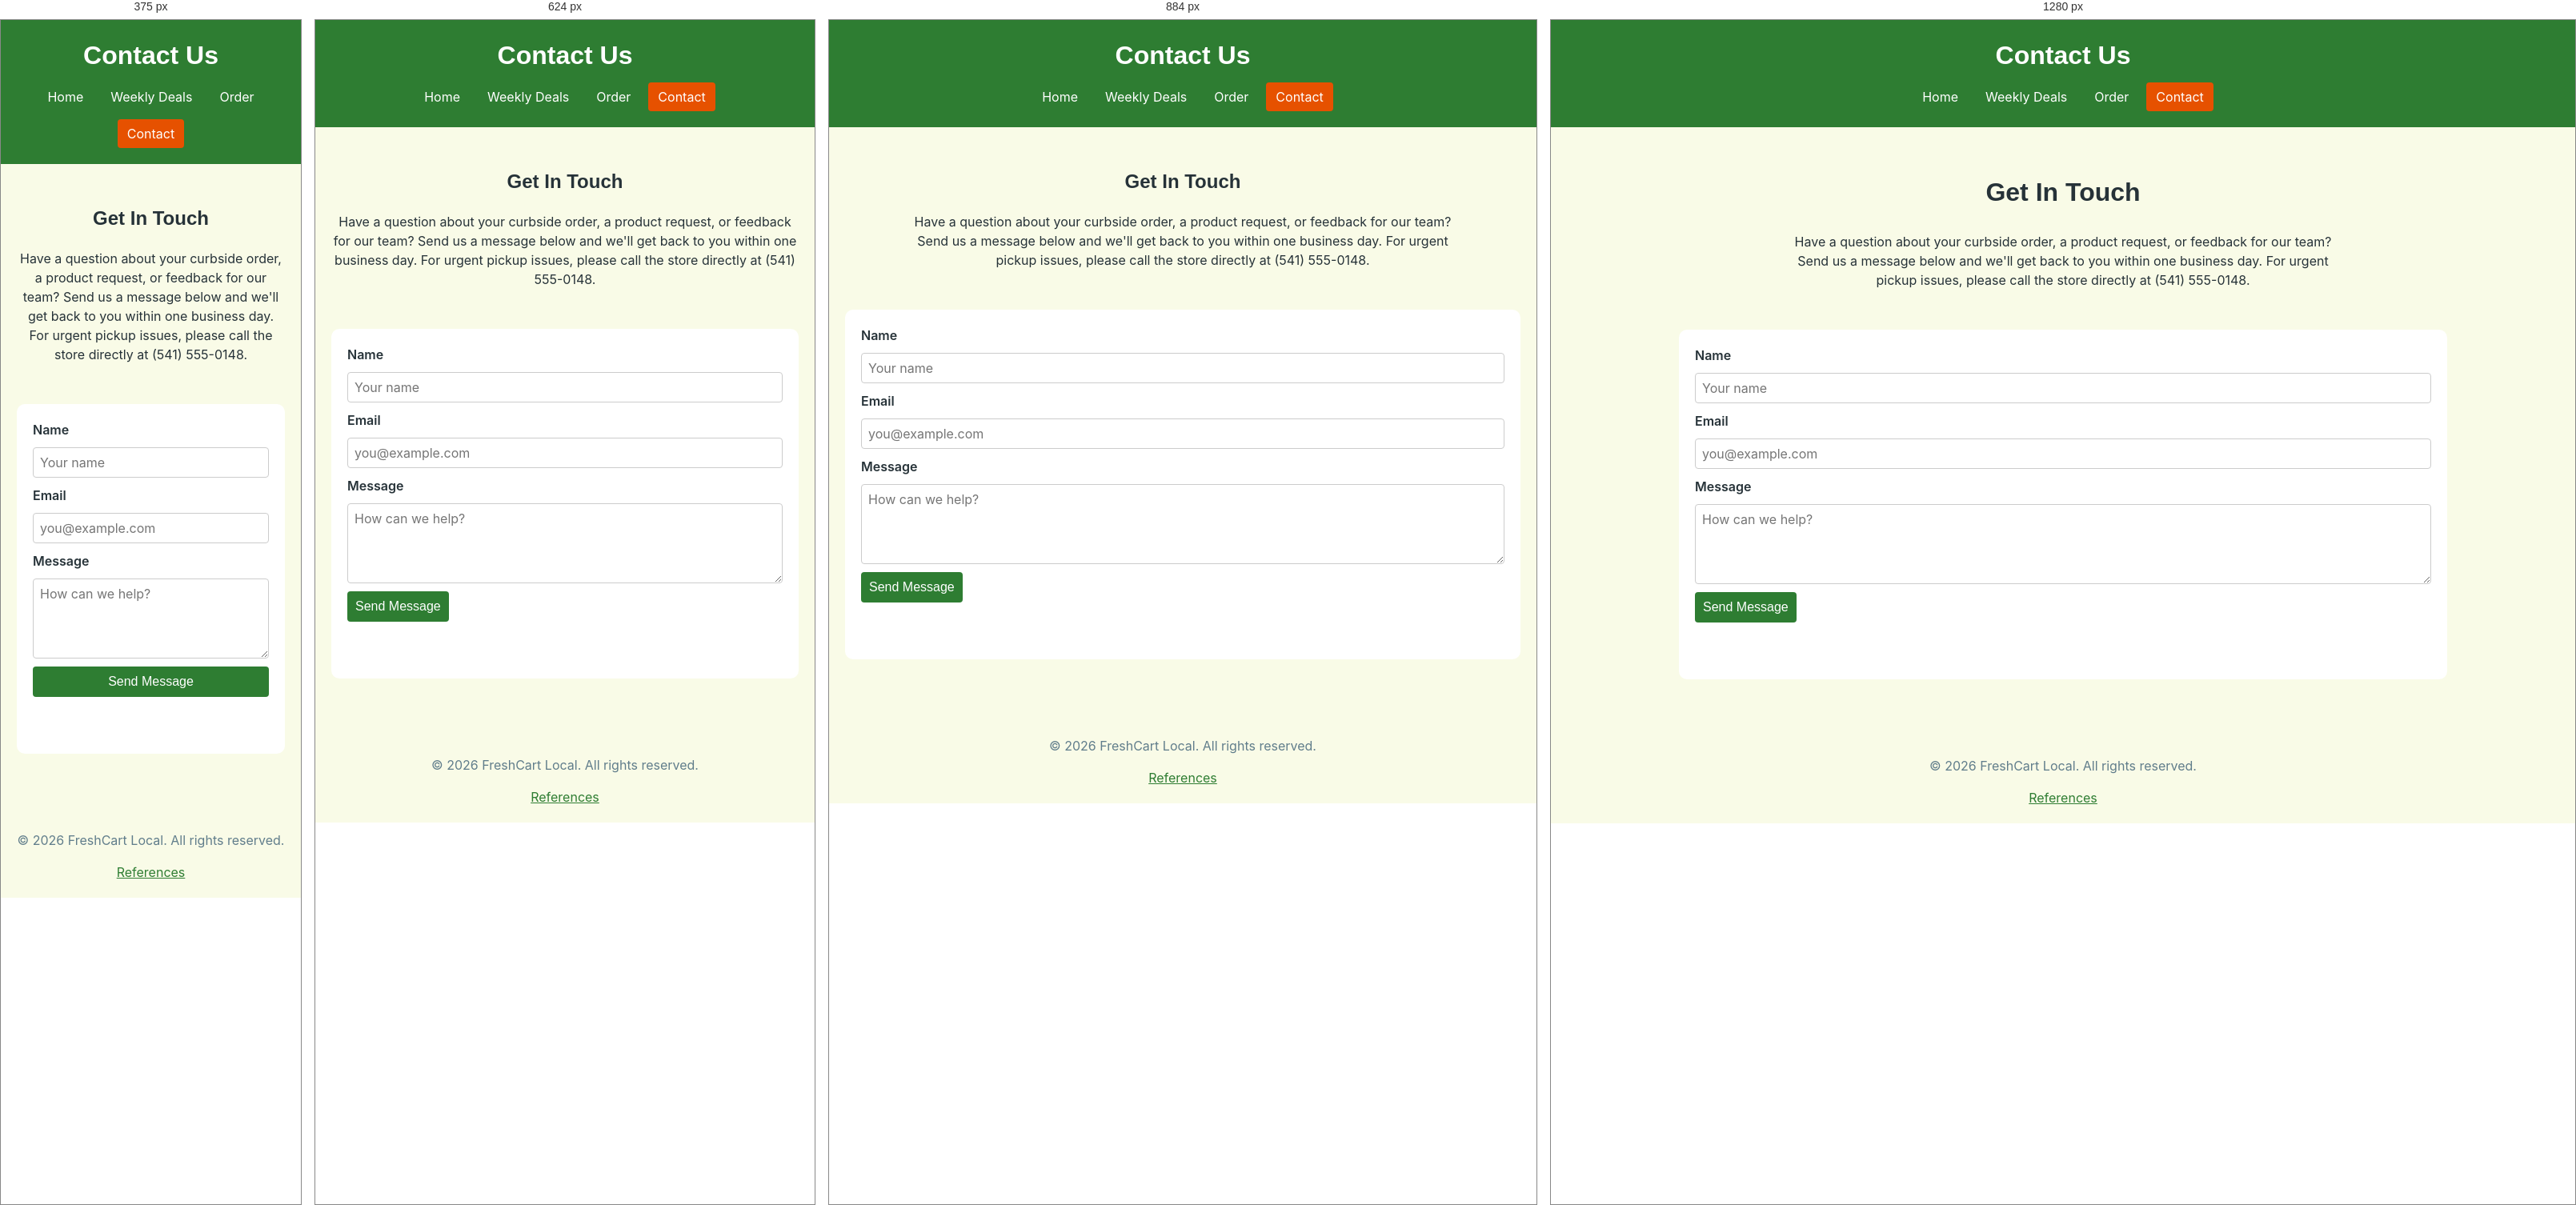
Rendered at 375 px, 624 px, 884 px and 1280 px, left to right.

<!-- file: contact.html -->
<!DOCTYPE html>
<html lang="en">
<head>
<meta charset="UTF-8">
<meta name="viewport" content="width=device-width, initial-scale=1.0">
<meta name="description" content="Contact FreshCart Local with questions about orders, weekly deals, or curbside pickup at our Springfield store.">
<link rel="preconnect" href="https://fonts.googleapis.com">
<link rel="preconnect" href="https://fonts.gstatic.com" crossorigin>
<link href="https://fonts.googleapis.com/css2?family=Inter:wght@400;500&family=Poppins:wght@600;700&display=swap" rel="stylesheet">
<title>Contact - FreshCart Local</title>
<link rel="stylesheet" href="styles.css">
</head>

<body>

<header>
  <h1>Contact Us</h1>
  <nav>
    <a href="index.html">Home</a>
    <a href="flyer.html">Weekly Deals</a>
    <a href="order.html">Order</a>
    <a href="contact.html" aria-current="page">Contact</a>
  </nav>
</header>

<main>

<section class="hero">
  <h2>Get In Touch</h2>
  <p>Have a question about your curbside order, a product request, or feedback for our team? Send us a message below and we'll get back to you within one business day. For urgent pickup issues, please call the store directly at (541) 555-0148.</p>
</section>

<section class="panel">
  <form id="contactForm">
    <label for="contactName">Name</label>
    <input type="text" id="contactName" name="name" placeholder="Your name" required>

    <label for="contactEmail">Email</label>
    <input type="email" id="contactEmail" name="email" placeholder="you@example.com" required>

    <label for="contactMsg">Message</label>
    <textarea id="contactMsg" name="message" placeholder="How can we help?" required></textarea>

    <button type="submit">Send Message</button>
  </form>

  <p id="contactMessage" role="status"></p>
</section>

</main>

<footer>
  <p>&copy; 2026 FreshCart Local. All rights reserved.</p>
  <a href="references.html">References</a>
</footer>

<script src="script.js"></script>
</body>
</html>

/* @media block from styles.css */
@media (max-width: 480px) {
  .grid,
  .info {
    flex-direction: column;
  }

  button {
    align-self: stretch;
  }

  li {
    flex-direction: column;
    align-items: flex-start;
  }
}

/* @media block from styles.css */
@media (min-width: 481px) and (max-width: 768px) {
  .card,
  .info-block {
    flex: 1 1 45%;
  }
}

/* @media block from styles.css */
@media (min-width: 1000px) {
  .hero h2 {
    font-size: 2rem;
  }
}